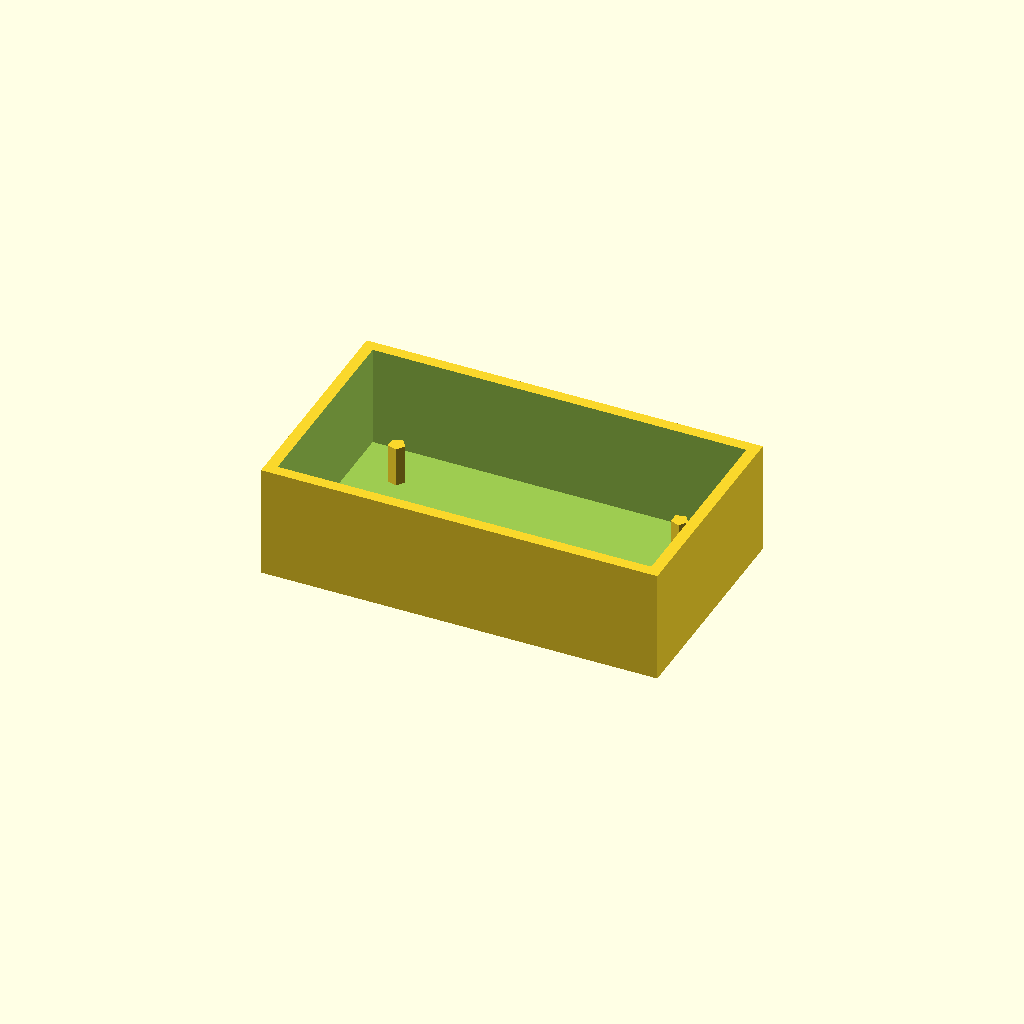
Cell 1 — every parameter at its default value.
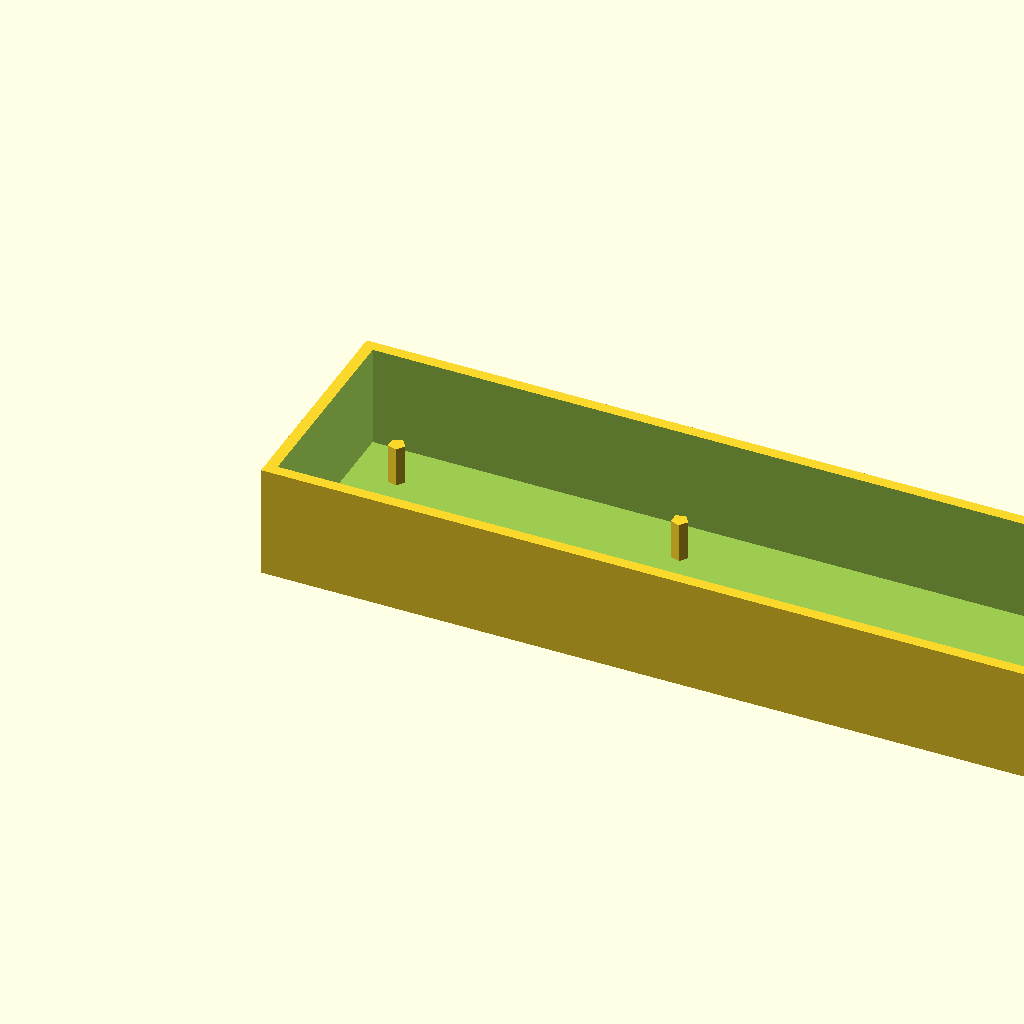
Cell 2 — length set to 140, the other parameters unchanged.
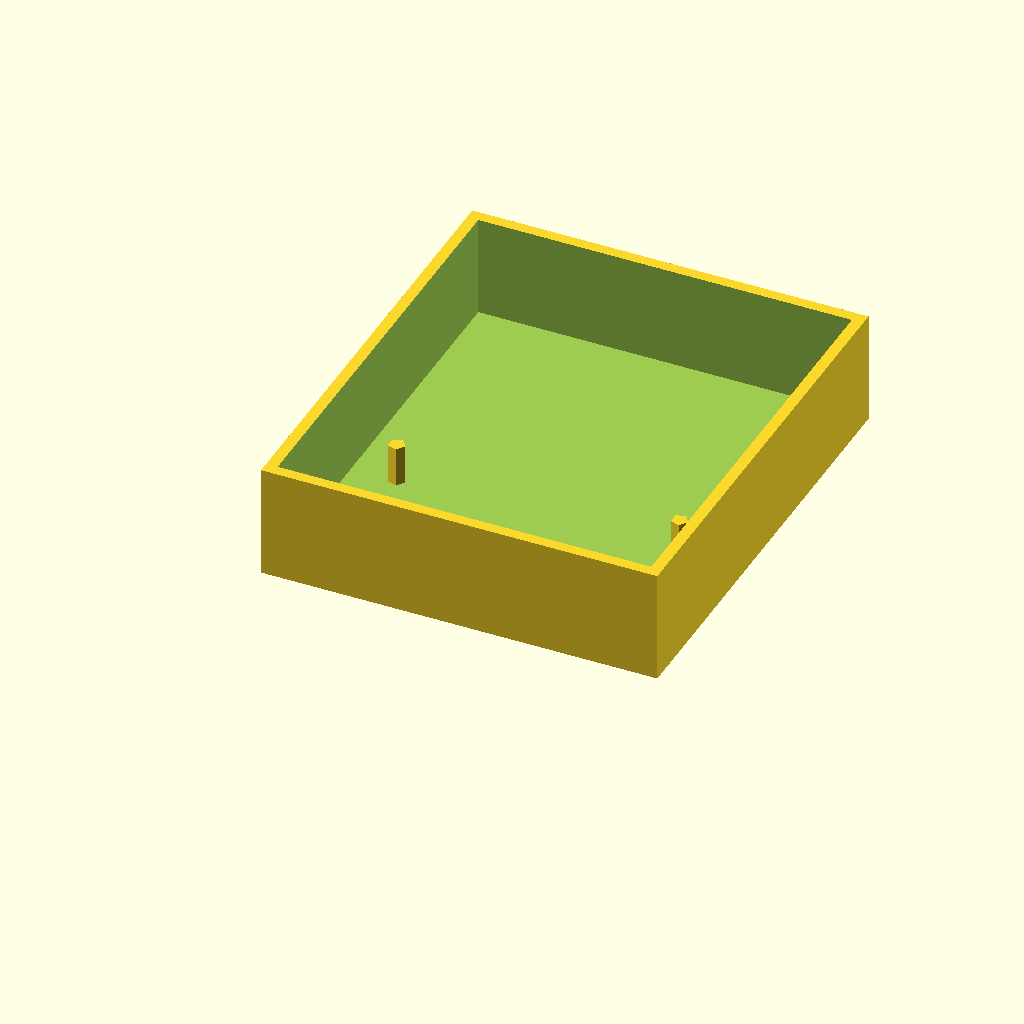
Cell 3: the same model with width = 80.
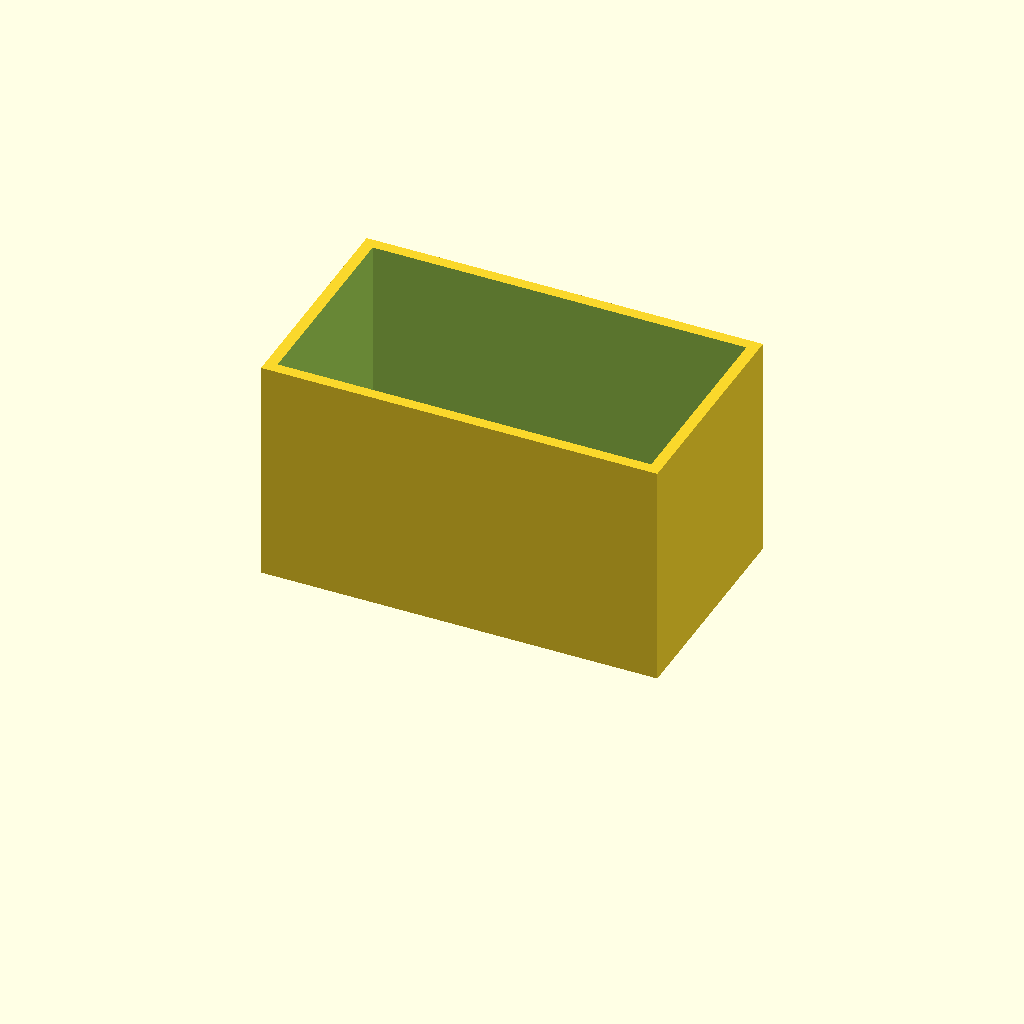
Cell 4: the same model with height = 40.
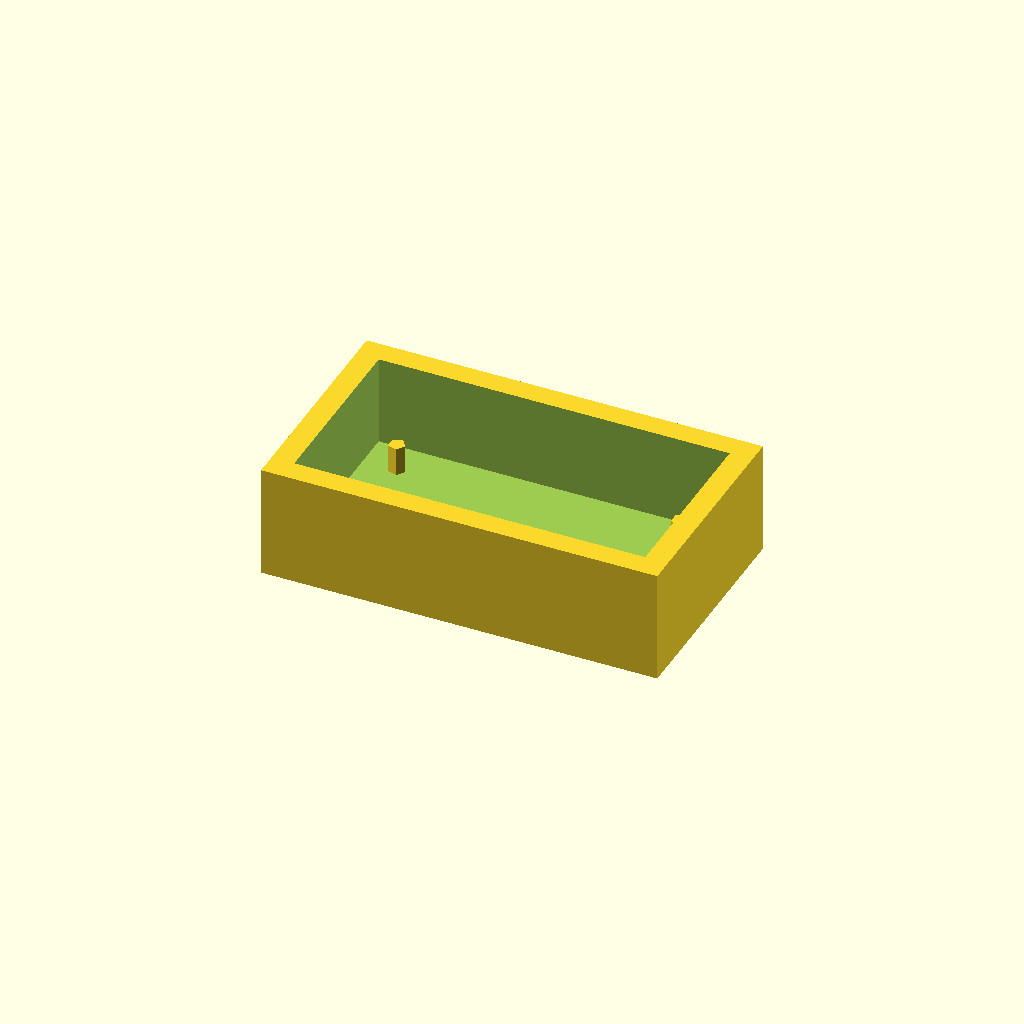
Cell 5: wall = 4 (everything else at default).
All cells are drawn from one camera (rotation 55°, 0°, 25°, orthographic, colour scheme Cornfield), so only the parameter changes between them.
OpenSCAD source file gesture fly design files/gesture_glove_case.scad:

// GestureFly Glove Electronics Case
length=70;
width=40;
height=20;
wall=2;

difference(){
    cube([length,width,height]);
    translate([wall,wall,wall])
        cube([length-2*wall,width-2*wall,height]);
}

// screw holes
translate([10,10,-1]) cylinder(h=10,d=3);
translate([60,10,-1]) cylinder(h=10,d=3);
translate([10,30,-1]) cylinder(h=10,d=3);
translate([60,30,-1]) cylinder(h=10,d=3);
Customizer parameters (derived from the source; name, type, default, range or options):
length: number, default 70
width: number, default 40
height: number, default 20
wall: number, default 2
